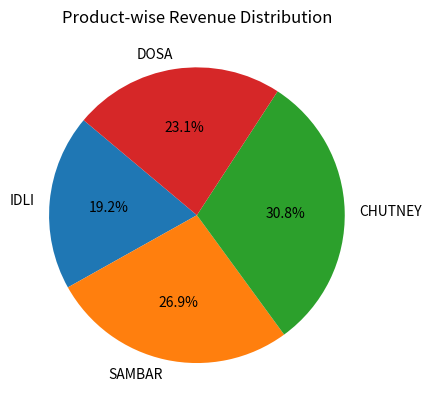

Source code (Python):
import matplotlib.pyplot as plt

revenue = [5000, 7000, 8000, 6000]
products = ['IDLI', 'SAMBAR', 'CHUTNEY', 'DOSA']

plt.pie (revenue, labels=products, autopct= '%1.1f%%', startangle=140)
plt.title("Product-wise Revenue Distribution")
plt.show()